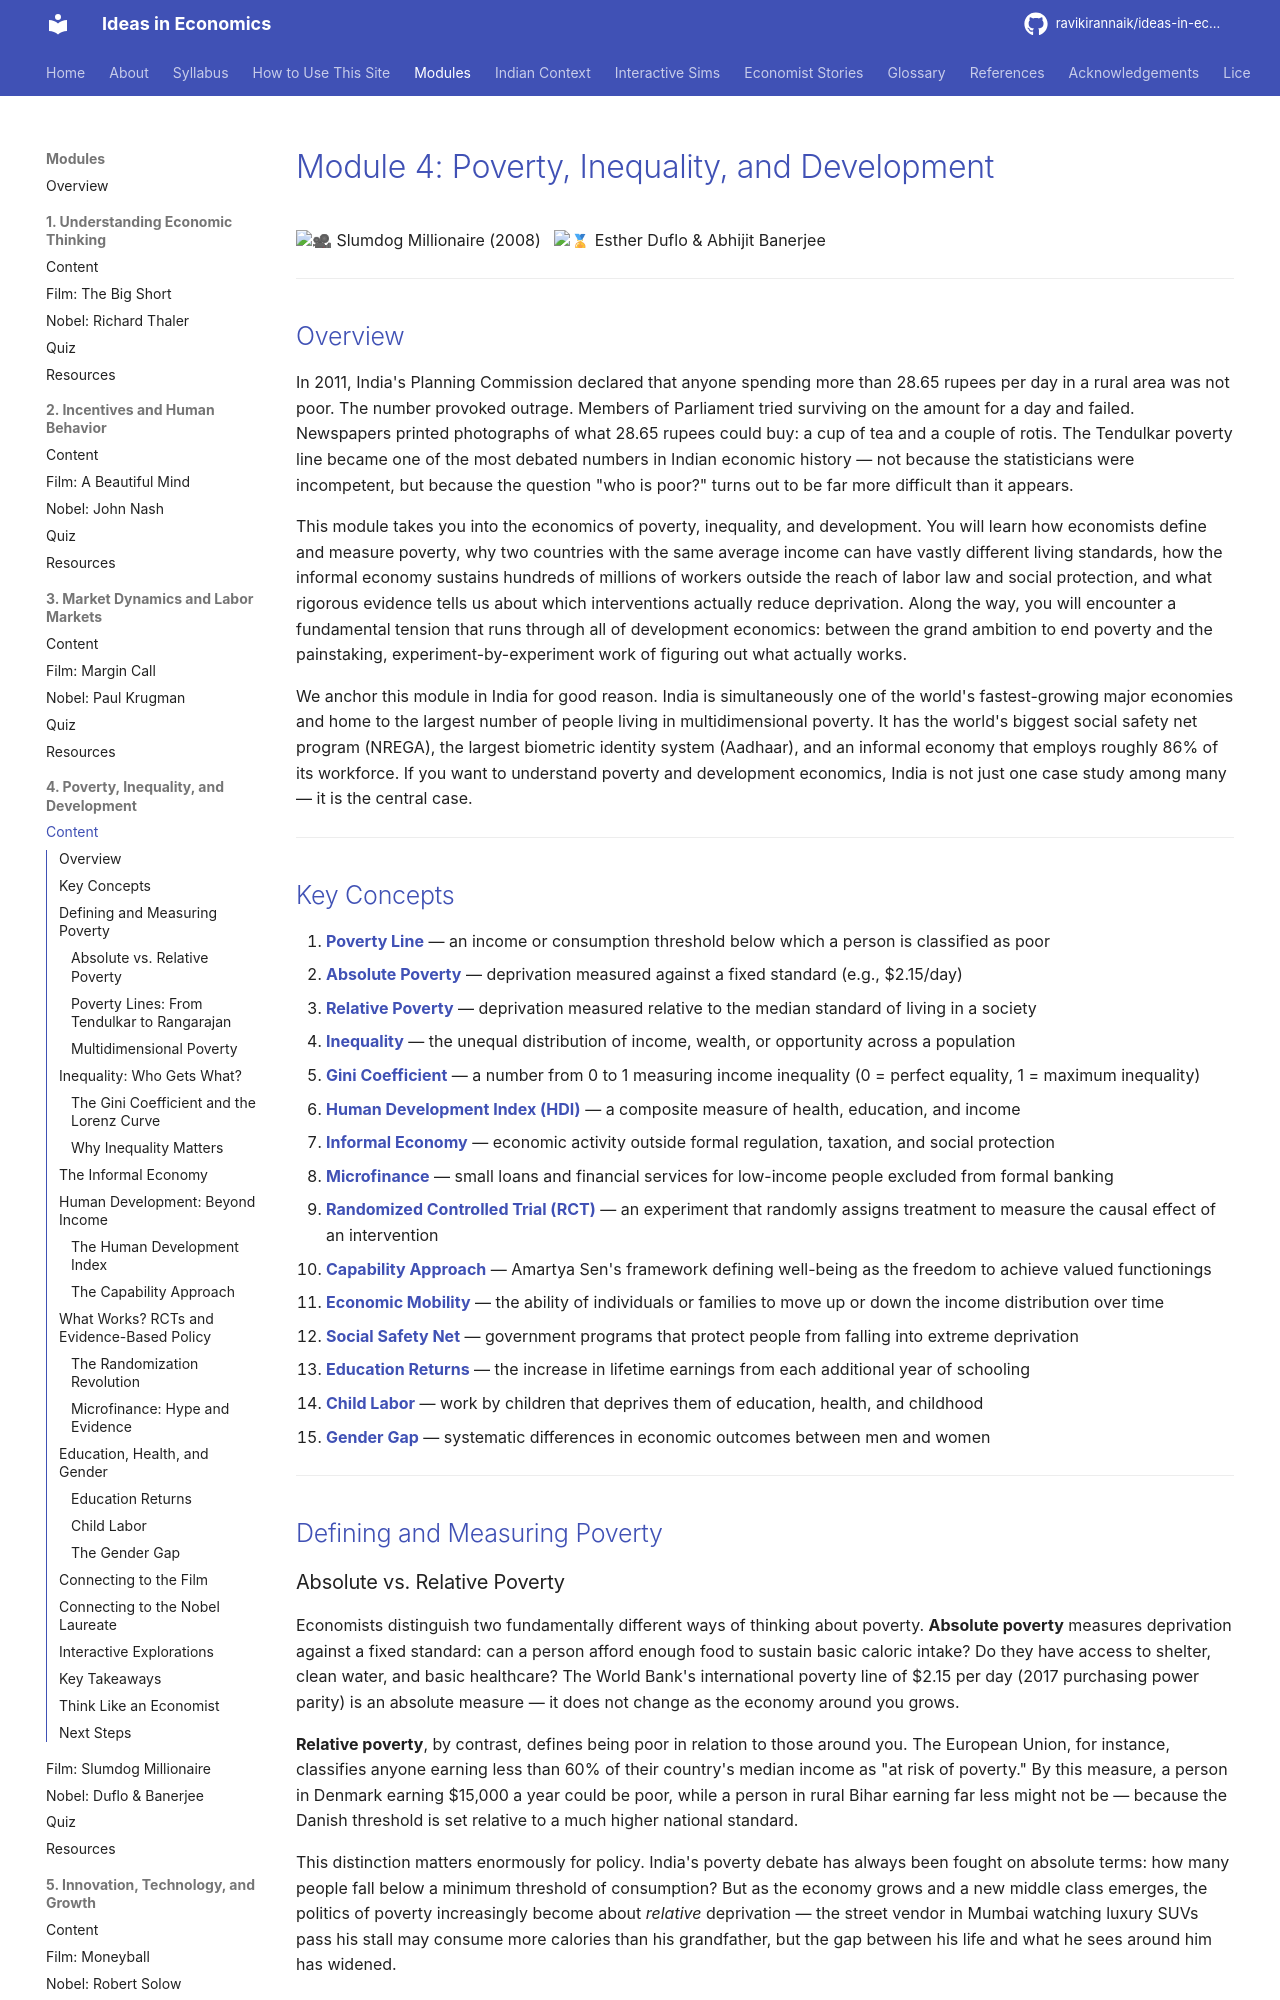

repository: ravikirannaik/ideas-in-economics · page: modules/04-poverty-inequality/index.html · generator: mkdocs

---
title: "Module 4: Poverty, Inequality, and Development"
description: "Measuring poverty, understanding inequality, the informal economy, human development, and what actually works in alleviating deprivation."
---

# Module 4: Poverty, Inequality, and Development

<span class="film-tag">:movie_camera: Slumdog Millionaire (2008)</span> &nbsp; <span class="nobel-tag">:medal: Esther Duflo & Abhijit Banerjee</span>

---

## Overview

In 2011, India's Planning Commission declared that anyone spending more than 28.65 rupees per day in a rural area was not poor. The number provoked outrage. Members of Parliament tried surviving on the amount for a day and failed. Newspapers printed photographs of what 28.65 rupees could buy: a cup of tea and a couple of rotis. The Tendulkar poverty line became one of the most debated numbers in Indian economic history — not because the statisticians were incompetent, but because the question "who is poor?" turns out to be far more difficult than it appears.

This module takes you into the economics of poverty, inequality, and development. You will learn how economists define and measure poverty, why two countries with the same average income can have vastly different living standards, how the informal economy sustains hundreds of millions of workers outside the reach of labor law and social protection, and what rigorous evidence tells us about which interventions actually reduce deprivation. Along the way, you will encounter a fundamental tension that runs through all of development economics: between the grand ambition to end poverty and the painstaking, experiment-by-experiment work of figuring out what actually works.

We anchor this module in India for good reason. India is simultaneously one of the world's fastest-growing major economies and home to the largest number of people living in multidimensional poverty. It has the world's biggest social safety net program (NREGA), the largest biometric identity system (Aadhaar), and an informal economy that employs roughly 86% of its workforce. If you want to understand poverty and development economics, India is not just one case study among many — it is the central case.

---

## Key Concepts

1. [**Poverty Line**](../../glossary.md#poverty-line) — an income or consumption threshold below which a person is classified as poor
2. [**Absolute Poverty**](../../glossary.md#absolute-poverty) — deprivation measured against a fixed standard (e.g., $2.15/day)
3. [**Relative Poverty**](../../glossary.md#relative-poverty) — deprivation measured relative to the median standard of living in a society
4. [**Inequality**](../../glossary.md#inequality) — the unequal distribution of income, wealth, or opportunity across a population
5. [**Gini Coefficient**](../../glossary.md#gini-coefficient) — a number from 0 to 1 measuring income inequality (0 = perfect equality, 1 = maximum inequality)
6. [**Human Development Index (HDI)**](../../glossary.md#hdi) — a composite measure of health, education, and income
7. [**Informal Economy**](../../glossary.md#informal-economy) — economic activity outside formal regulation, taxation, and social protection
8. [**Microfinance**](../../glossary.md#microfinance) — small loans and financial services for low-income people excluded from formal banking
9. [**Randomized Controlled Trial (RCT)**](../../glossary.md#rct) — an experiment that randomly assigns treatment to measure the causal effect of an intervention
10. [**Capability Approach**](../../glossary.md#capability-approach) — Amartya Sen's framework defining well-being as the freedom to achieve valued functionings
11. [**Economic Mobility**](../../glossary.md#economic-mobility) — the ability of individuals or families to move up or down the income distribution over time
12. [**Social Safety Net**](../../glossary.md#social-safety-net) — government programs that protect people from falling into extreme deprivation
13. [**Education Returns**](../../glossary.md#education-returns) — the increase in lifetime earnings from each additional year of schooling
14. [**Child Labor**](../../glossary.md#child-labor) — work by children that deprives them of education, health, and childhood
15. [**Gender Gap**](../../glossary.md#gender-gap) — systematic differences in economic outcomes between men and women

---

## Defining and Measuring Poverty
